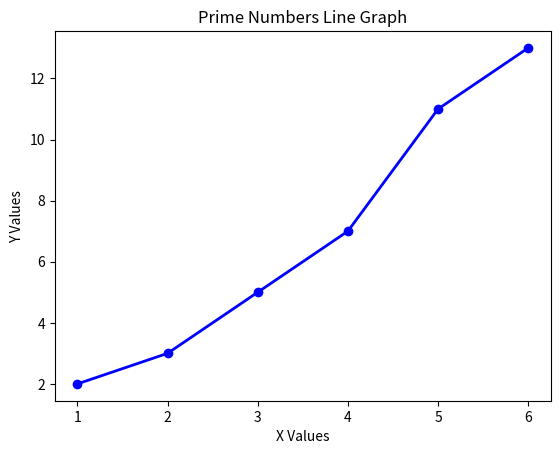

This figure's Python source:
import matplotlib.pyplot as plt

def plot_line_graph(x_values, y_values, title, x_label, y_label):
    """
    Plots a line graph using the provided x and y values.
    
    Parameters:
        x_values (list): A list of values for the x-axis.
        y_values (list): A list of values for the y-axis.
        title (str): Title of the graph.
        x_label (str): Label for the x-axis.
        y_label (str): Label for the y-axis.
    """
    plt.plot(x_values, y_values, marker='o', color='b', linestyle='-', linewidth=2)
    
    # Adding title and labels
    plt.title(title)
    plt.xlabel(x_label)
    plt.ylabel(y_label)
    
    # Display the graph
    plt.show()

# Example data to plot
x_values = [1, 2, 3, 4, 5, 6]
y_values = [2, 3, 5, 7, 11, 13]

# Call the function to plot the graph
plot_line_graph(x_values, y_values, title="Prime Numbers Line Graph", x_label="X Values", y_label="Y Values")
